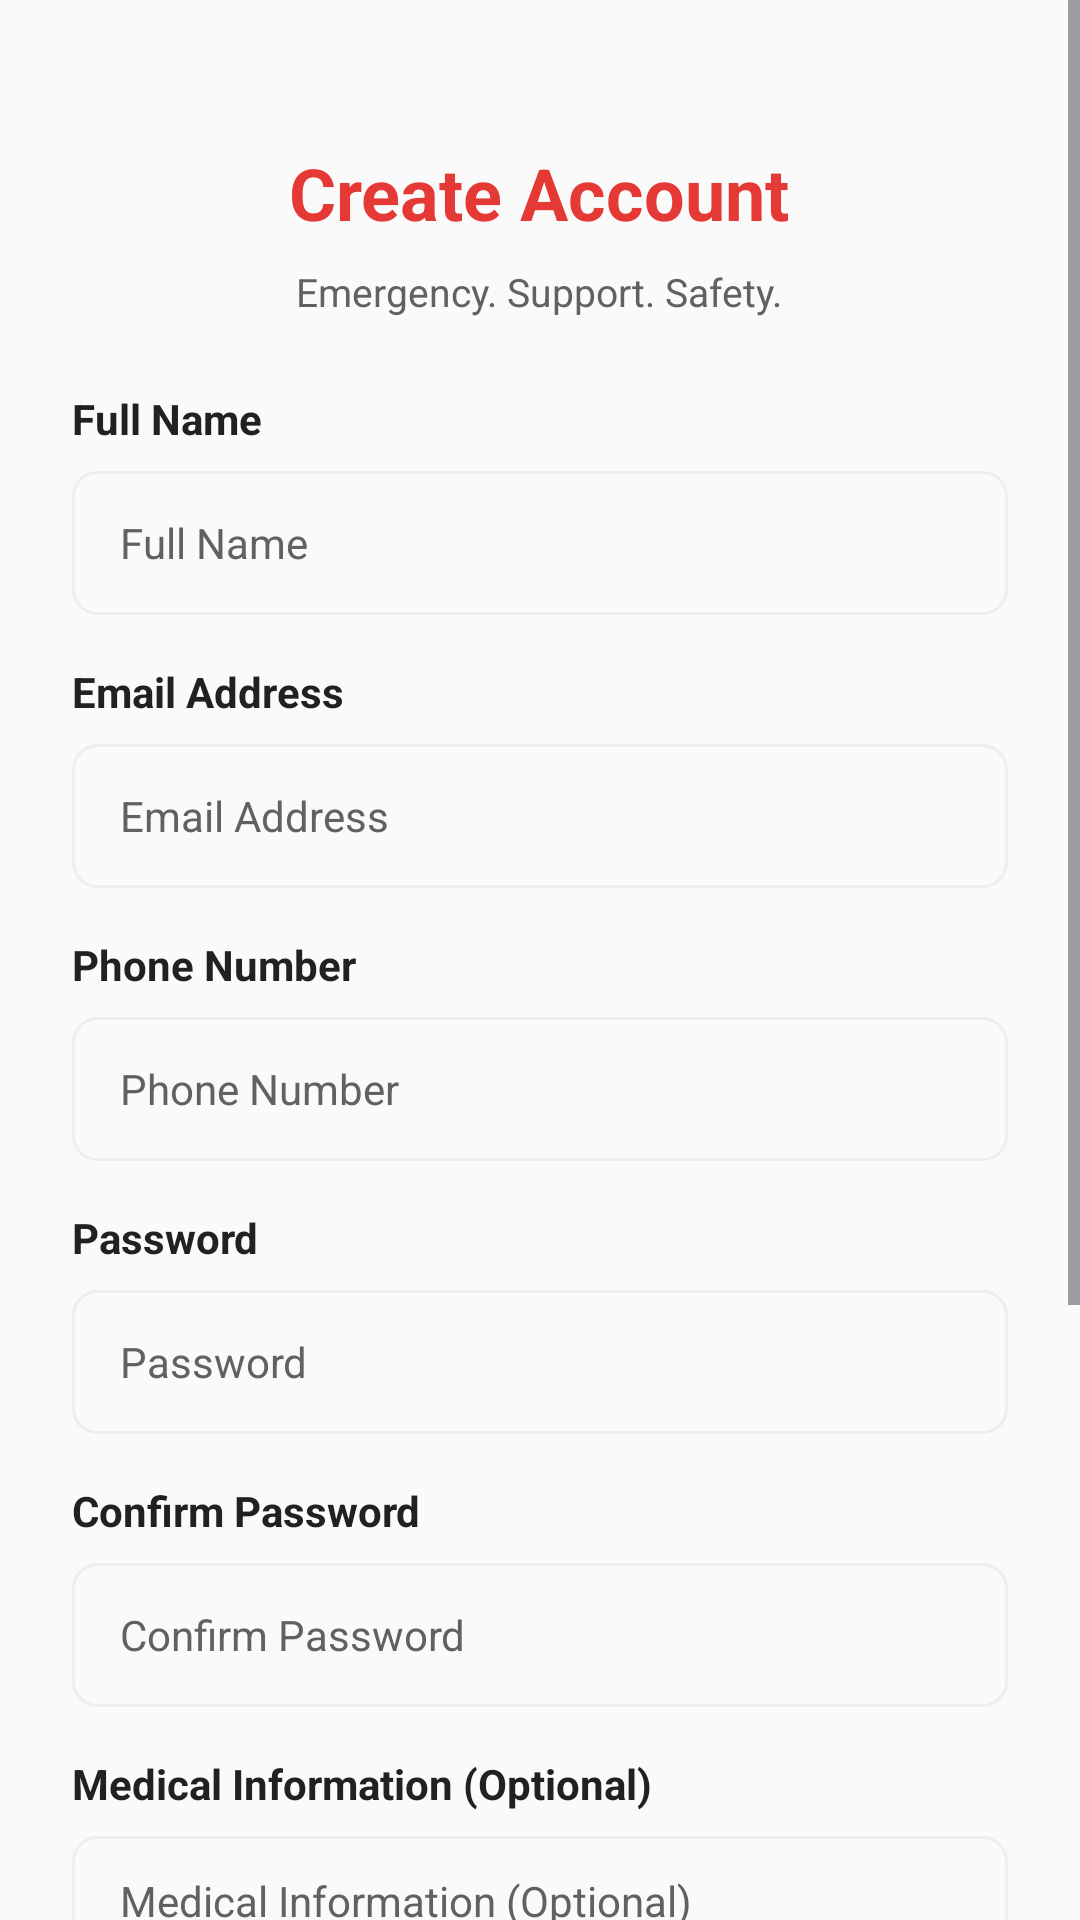

This screen was rendered from an Android layout file. Write that file and the resources it references.
<!-- AndroidManifest.xml: application theme Theme.ESOS_App_POWA -->
<!-- res/layout/activity_register.xml -->
<?xml version="1.0" encoding="utf-8"?>
<ScrollView xmlns:android="http://schemas.android.com/apk/res/android"
    xmlns:app="http://schemas.android.com/apk/res-auto"
    android:id="@+id/main"
    android:layout_width="match_parent"
    android:layout_height="match_parent"
    android:background="@color/surface_white">

    <LinearLayout
        android:layout_width="match_parent"
        android:layout_height="wrap_content"
        android:orientation="vertical"
        android:padding="24dp">

        
        <LinearLayout
            android:layout_width="match_parent"
            android:layout_height="wrap_content"
            android:orientation="vertical"
            android:gravity="center"
            android:layout_marginTop="24dp"
            android:layout_marginBottom="24dp">

            <TextView
                android:layout_width="wrap_content"
                android:layout_height="wrap_content"
                android:text="@string/register"
                android:textSize="24sp"
                android:textStyle="bold"
                android:textColor="@color/primary_red" />

            <TextView
                android:layout_width="wrap_content"
                android:layout_height="wrap_content"
                android:text="@string/app_tagline"
                android:textSize="13sp"
                android:textColor="@color/text_secondary"
                android:layout_marginTop="8dp" />
        </LinearLayout>

        
        <TextView
            android:layout_width="wrap_content"
            android:layout_height="wrap_content"
            android:text="@string/full_name"
            android:textSize="14sp"
            android:textColor="@color/text_primary"
            android:textStyle="bold"
            android:layout_marginBottom="8dp" />

        <EditText
            android:id="@+id/fullNameEditText"
            android:layout_width="match_parent"
            android:layout_height="48dp"
            android:inputType="textPersonName"
            android:background="@drawable/edit_text_background"
            android:paddingHorizontal="16dp"
            android:textSize="14sp"
            android:textColor="@color/text_primary"
            android:hint="@string/full_name"
            android:textColorHint="@color/text_secondary"
            android:layout_marginBottom="16dp"
            android:autofillHints="name" />

        
        <TextView
            android:layout_width="wrap_content"
            android:layout_height="wrap_content"
            android:text="@string/email"
            android:textSize="14sp"
            android:textColor="@color/text_primary"
            android:textStyle="bold"
            android:layout_marginBottom="8dp" />

        <EditText
            android:id="@+id/emailEditText"
            android:layout_width="match_parent"
            android:layout_height="48dp"
            android:inputType="textEmailAddress"
            android:background="@drawable/edit_text_background"
            android:paddingHorizontal="16dp"
            android:textSize="14sp"
            android:textColor="@color/text_primary"
            android:hint="@string/email"
            android:textColorHint="@color/text_secondary"
            android:layout_marginBottom="16dp"
            android:autofillHints="emailAddress" />

        
        <TextView
            android:layout_width="wrap_content"
            android:layout_height="wrap_content"
            android:text="@string/phone_number"
            android:textSize="14sp"
            android:textColor="@color/text_primary"
            android:textStyle="bold"
            android:layout_marginBottom="8dp" />

        <EditText
            android:id="@+id/phoneEditText"
            android:layout_width="match_parent"
            android:layout_height="48dp"
            android:inputType="phone"
            android:background="@drawable/edit_text_background"
            android:paddingHorizontal="16dp"
            android:textSize="14sp"
            android:textColor="@color/text_primary"
            android:hint="@string/phone_number"
            android:textColorHint="@color/text_secondary"
            android:layout_marginBottom="16dp"
            android:autofillHints="phone" />

        
        <TextView
            android:layout_width="wrap_content"
            android:layout_height="wrap_content"
            android:text="@string/password"
            android:textSize="14sp"
            android:textColor="@color/text_primary"
            android:textStyle="bold"
            android:layout_marginBottom="8dp" />

        <EditText
            android:id="@+id/passwordEditText"
            android:layout_width="match_parent"
            android:layout_height="48dp"
            android:inputType="textPassword"
            android:background="@drawable/edit_text_background"
            android:paddingHorizontal="16dp"
            android:textSize="14sp"
            android:textColor="@color/text_primary"
            android:hint="@string/password"
            android:textColorHint="@color/text_secondary"
            android:layout_marginBottom="16dp"
            android:autofillHints="password" />

        
        <TextView
            android:layout_width="wrap_content"
            android:layout_height="wrap_content"
            android:text="@string/password_confirm"
            android:textSize="14sp"
            android:textColor="@color/text_primary"
            android:textStyle="bold"
            android:layout_marginBottom="8dp" />

        <EditText
            android:id="@+id/confirmPasswordEditText"
            android:layout_width="match_parent"
            android:layout_height="48dp"
            android:inputType="textPassword"
            android:background="@drawable/edit_text_background"
            android:paddingHorizontal="16dp"
            android:textSize="14sp"
            android:textColor="@color/text_primary"
            android:hint="@string/password_confirm"
            android:textColorHint="@color/text_secondary"
            android:layout_marginBottom="16dp"
            android:autofillHints="password" />

        
        <TextView
            android:layout_width="wrap_content"
            android:layout_height="wrap_content"
            android:text="@string/medical_info"
            android:textSize="14sp"
            android:textColor="@color/text_primary"
            android:textStyle="bold"
            android:layout_marginBottom="8dp" />

        <EditText
            android:id="@+id/medicalInfoEditText"
            android:layout_width="match_parent"
            android:layout_height="100dp"
            android:inputType="textMultiLine"
            android:background="@drawable/edit_text_background"
            android:paddingHorizontal="16dp"
            android:paddingVertical="12dp"
            android:textSize="14sp"
            android:textColor="@color/text_primary"
            android:hint="@string/medical_info"
            android:textColorHint="@color/text_secondary"
            android:layout_marginBottom="16dp"
            android:gravity="top" />

        
        <CheckBox
            android:id="@+id/popiaCheckBox"
            android:layout_width="match_parent"
            android:layout_height="wrap_content"
            android:text="@string/popia_consent"
            android:textSize="13sp"
            android:textColor="@color/text_primary"
            android:layout_marginBottom="24dp"
            android:minHeight="44dp" />

        
        <Button
            android:id="@+id/registerButton"
            android:layout_width="match_parent"
            android:layout_height="48dp"
            android:text="@string/create_account_button"
            android:textColor="@color/text_white"
            android:textSize="16sp"
            android:textStyle="bold"
            android:background="@drawable/button_primary_background"
            android:contentDescription="@string/create_account_button"
            android:layout_marginBottom="16dp" />

        
        <ProgressBar
            android:id="@+id/progressBar"
            android:layout_width="wrap_content"
            android:layout_height="wrap_content"
            android:layout_gravity="center"
            android:visibility="gone"
            android:layout_marginBottom="16dp" />

        
        <LinearLayout
            android:layout_width="match_parent"
            android:layout_height="wrap_content"
            android:orientation="horizontal"
            android:gravity="center"
            android:layout_marginTop="16dp"
            android:layout_marginBottom="24dp">

            <TextView
                android:layout_width="wrap_content"
                android:layout_height="wrap_content"
                android:text="Already have an account? "
                android:textSize="13sp"
                android:textColor="@color/text_secondary" />

            <TextView
                android:id="@+id/loginLink"
                android:layout_width="wrap_content"
                android:layout_height="wrap_content"
                android:text="@string/login"
                android:textSize="13sp"
                android:textStyle="bold"
                android:textColor="@color/primary_red"
                android:clickable="true"
                android:focusable="true" />
        </LinearLayout>
    </LinearLayout>
</ScrollView>
<!-- resources referenced by this layout -->
<resources>
  <color name="primary_red">#E53935</color>
  <color name="surface_white">#FAFAFA</color>
  <color name="text_primary">#212121</color>
  <color name="text_secondary">#616161</color>
  <color name="text_white">#FFFFFF</color>
  <!-- drawable edit_text_background (drawable) -->
  <?xml version="1.0" encoding="utf-8"?>
  <shape xmlns:android="http://schemas.android.com/apk/res/android"
      android:shape="rectangle">
      <solid android:color="@color/surface_white" />
      <stroke
          android:width="1dp"
          android:color="@color/light_gray" />
      <corners android:radius="8dp" />
  </shape>
  <string name="app_tagline">Emergency. Support. Safety.</string>
  <string name="create_account_button">Create Account</string>
  <string name="email">Email Address</string>
  <string name="full_name">Full Name</string>
  <string name="login">Sign In</string>
  <string name="medical_info">Medical Information (Optional)</string>
  <string name="password">Password</string>
  <string name="password_confirm">Confirm Password</string>
  <string name="phone_number">Phone Number</string>
  <string name="popia_consent">I agree to POWA\'s Privacy Policy and Terms of Service</string>
  <string name="register">Create Account</string>
  <style name="Theme.ESOS_App_POWA" parent="Base.Theme.ESOS_App_POWA" />
  <color name="light_gray">#EEEEEE</color>
  <style name="Base.Theme.ESOS_App_POWA" parent="Theme.Material3.DayNight.NoActionBar">
          
          
      </style>
</resources>
